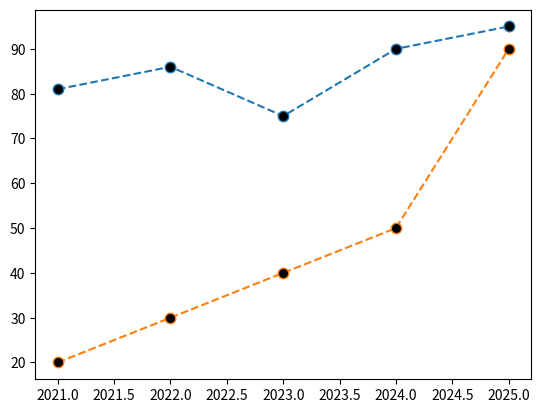

Write the Python code that produced this figure.
import matplotlib.pyplot as plt
x = [2021,2022,2023,2024,2025]
y = [81,86,75,90,95]
y2 = [20,30,40,50,90]
graph_colors =dict (marker='.',markersize=15,markerfacecolor='black',linestyle='dashed')
plt.plot(x,y,**graph_colors)
# if we make a dictionary and store all the color detils in it then we can use it  at every graph
plt.plot(x,y2,**graph_colors)
plt.show()
# use color ppicker for custom colors
